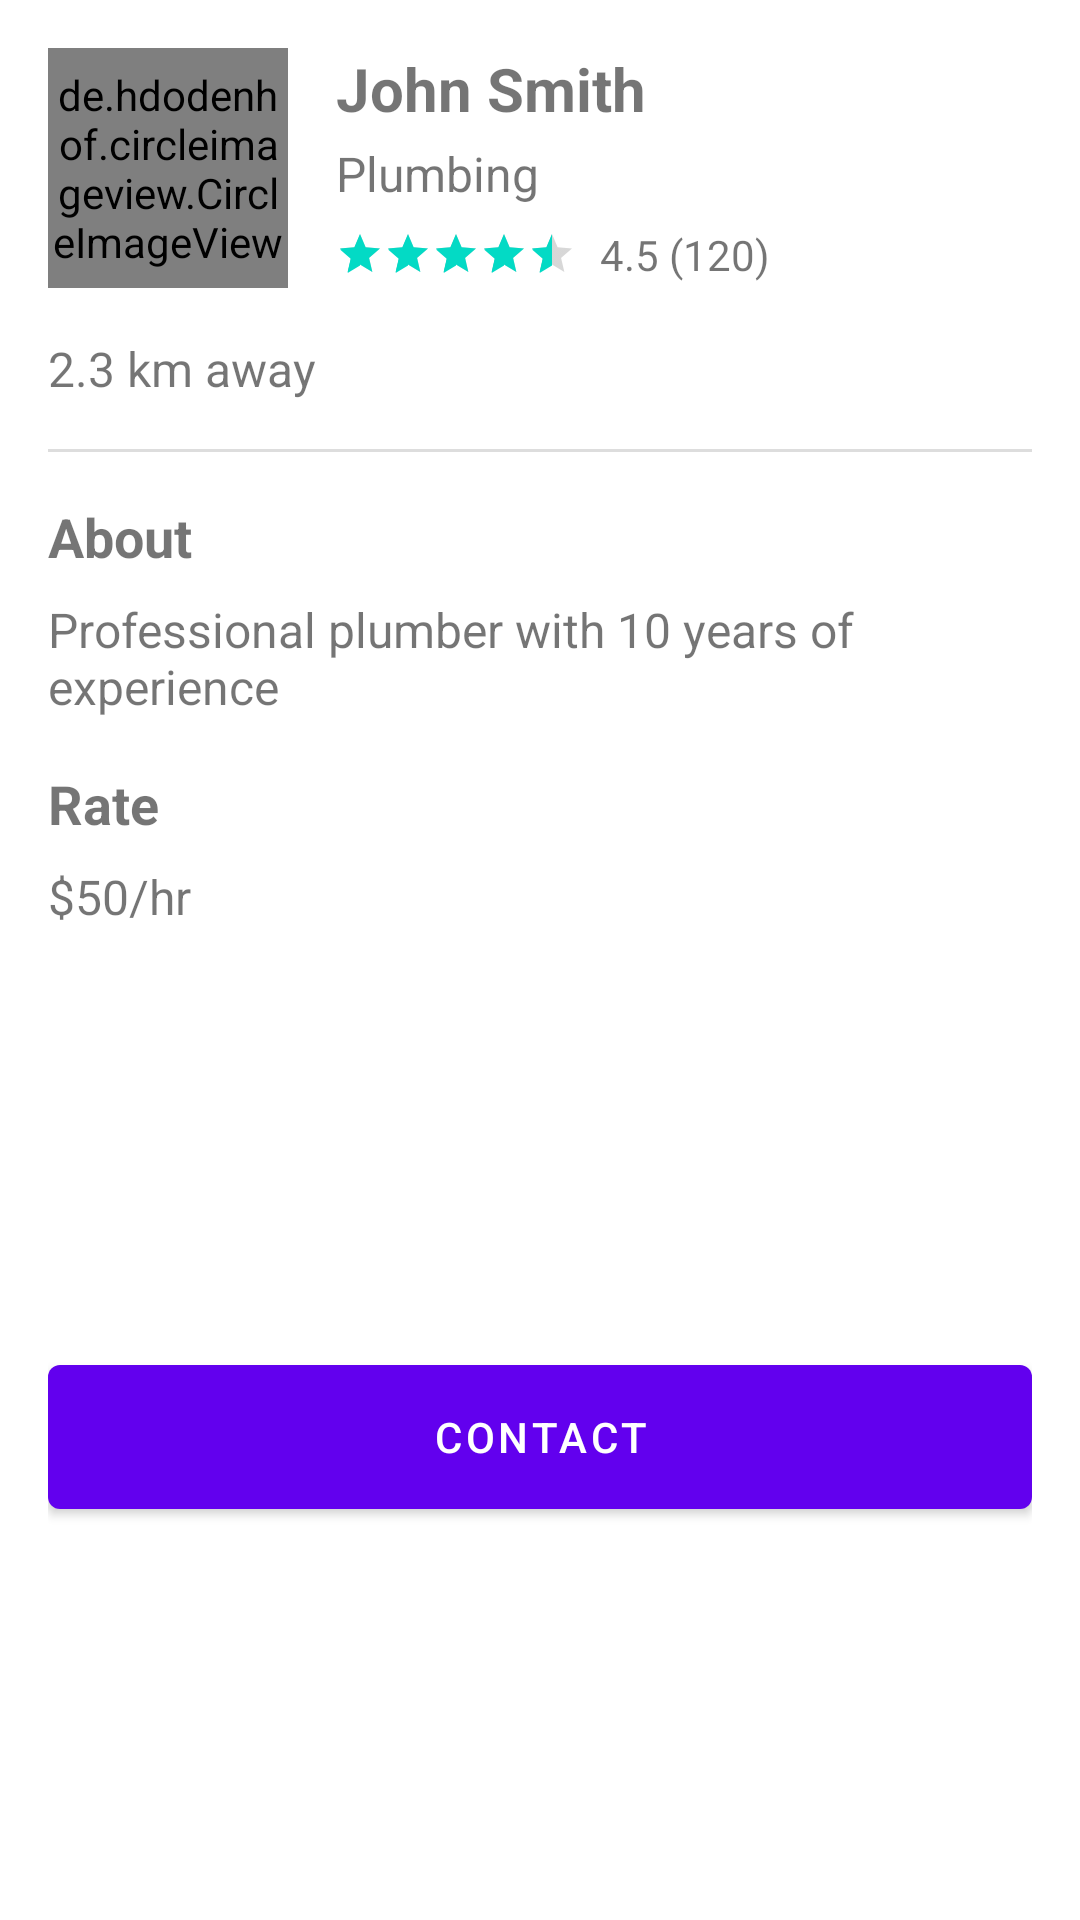

This screen was rendered from an Android layout file. Write that file and the resources it references.
<!-- AndroidManifest.xml: application theme Theme.Comet -->
<!-- res/layout/bottom_sheet_cometeer_details.xml -->
<?xml version="1.0" encoding="utf-8"?>
<androidx.constraintlayout.widget.ConstraintLayout xmlns:android="http://schemas.android.com/apk/res/android"
    xmlns:app="http://schemas.android.com/apk/res-auto"
    android:layout_width="match_parent"
    android:layout_height="wrap_content"
    android:padding="16dp">

    <de.hdodenhof.circleimageview.CircleImageView
        android:id="@+id/ivProfile"
        android:layout_width="80dp"
        android:layout_height="80dp"
        android:src="@drawable/placeholder_image"
        app:layout_constraintStart_toStartOf="parent"
        app:layout_constraintTop_toTopOf="parent" />

    <TextView
        android:id="@+id/tvName"
        android:layout_width="0dp"
        android:layout_height="wrap_content"
        android:layout_marginStart="16dp"
        android:text="John Smith"
        android:textSize="20sp"
        android:textStyle="bold"
        app:layout_constraintEnd_toEndOf="parent"
        app:layout_constraintStart_toEndOf="@id/ivProfile"
        app:layout_constraintTop_toTopOf="@id/ivProfile" />

    <TextView
        android:id="@+id/tvCategory"
        android:layout_width="wrap_content"
        android:layout_height="wrap_content"
        android:layout_marginTop="4dp"
        android:text="Plumbing"
        android:textSize="16sp"
        app:layout_constraintStart_toStartOf="@id/tvName"
        app:layout_constraintTop_toBottomOf="@id/tvName" />

    <RatingBar
        android:id="@+id/ratingBar"
        style="?android:attr/ratingBarStyleSmall"
        android:layout_width="wrap_content"
        android:layout_height="wrap_content"
        android:layout_marginTop="8dp"
        android:isIndicator="true"
        android:numStars="5"
        android:rating="4.5"
        android:stepSize="0.1"
        app:layout_constraintStart_toStartOf="@id/tvName"
        app:layout_constraintTop_toBottomOf="@id/tvCategory" />

    <TextView
        android:id="@+id/tvRating"
        android:layout_width="wrap_content"
        android:layout_height="wrap_content"
        android:layout_marginStart="8dp"
        android:text="4.5 (120)"
        android:textSize="14sp"
        app:layout_constraintBottom_toBottomOf="@id/ratingBar"
        app:layout_constraintStart_toEndOf="@id/ratingBar"
        app:layout_constraintTop_toTopOf="@id/ratingBar" />

    <TextView
        android:id="@+id/tvDistance"
        android:layout_width="wrap_content"
        android:layout_height="wrap_content"
        android:layout_marginTop="16dp"
        android:text="2.3 km away"
        android:textSize="16sp"
        app:layout_constraintStart_toStartOf="parent"
        app:layout_constraintTop_toBottomOf="@id/ivProfile" />

    <View
        android:id="@+id/divider"
        android:layout_width="match_parent"
        android:layout_height="1dp"
        android:layout_marginTop="16dp"
        android:background="#DDDDDD"
        app:layout_constraintTop_toBottomOf="@id/tvDistance" />

    <TextView
        android:id="@+id/tvDescriptionTitle"
        android:layout_width="wrap_content"
        android:layout_height="wrap_content"
        android:layout_marginTop="16dp"
        android:text="About"
        android:textSize="18sp"
        android:textStyle="bold"
        app:layout_constraintStart_toStartOf="parent"
        app:layout_constraintTop_toBottomOf="@id/divider" />

    <TextView
        android:id="@+id/tvDescription"
        android:layout_width="match_parent"
        android:layout_height="wrap_content"
        android:layout_marginTop="8dp"
        android:text="Professional plumber with 10 years of experience"
        android:textSize="16sp"
        app:layout_constraintTop_toBottomOf="@id/tvDescriptionTitle" />

    <TextView
        android:id="@+id/tvRateTitle"
        android:layout_width="wrap_content"
        android:layout_height="wrap_content"
        android:layout_marginTop="16dp"
        android:text="Rate"
        android:textSize="18sp"
        android:textStyle="bold"
        app:layout_constraintStart_toStartOf="parent"
        app:layout_constraintTop_toBottomOf="@id/tvDescription" />

    <TextView
        android:id="@+id/tvRate"
        android:layout_width="match_parent"
        android:layout_height="wrap_content"
        android:layout_marginTop="8dp"
        android:text="$50/hr"
        android:textSize="16sp"
        app:layout_constraintTop_toBottomOf="@id/tvRateTitle" />

    <Button
        android:id="@+id/btnContact"
        android:layout_width="match_parent"
        android:layout_height="wrap_content"
        android:layout_marginTop="24dp"
        android:background="@drawable/rounded_button"
        android:text="Contact"
        android:textColor="@color/white"
        app:layout_constraintBottom_toBottomOf="parent"
        app:layout_constraintTop_toBottomOf="@id/tvRate" />

</androidx.constraintlayout.widget.ConstraintLayout>
<!-- resources referenced by this layout -->
<resources>
  <color name="white">#FFFFFFFF</color>
  <!-- drawable placeholder_image (drawable) -->
  <shape xmlns:android="http://schemas.android.com/apk/res/android">
      <solid android:color="#555555" />
      <size
          android:width="280dp"
          android:height="140dp" />
  </shape>
  <!-- drawable rounded_button (drawable) -->
  <?xml version="1.0" encoding="utf-8"?>
  <shape xmlns:android="http://schemas.android.com/apk/res/android">
      <gradient
          android:angle="0"
          android:endColor="@color/purple_primary"
          android:startColor="@color/orange_primary"
          android:type="linear" />
      <corners android:radius="4dp" />
  </shape>
  <style name="Theme.Comet" parent="Theme.MaterialComponents.DayNight.DarkActionBar">
          
          <item name="colorPrimary">@color/purple_500</item>
          <item name="colorPrimaryVariant">@color/purple_700</item>
          <item name="colorOnPrimary">@color/white</item>
          
          <item name="colorSecondary">@color/teal_200</item>
          <item name="colorSecondaryVariant">@color/teal_700</item>
          <item name="colorOnSecondary">@color/black</item>
          
          <item name="android:statusBarColor">?attr/colorPrimaryVariant</item>
          
          <item name="android:windowFullscreen">true</item>
          <item name="windowNoTitle">true</item>
      </style>
  <color name="purple_primary">#5E17EB</color>
  <color name="orange_primary">#FF8038</color>
  <color name="purple_500">#FF6200EE</color>
  <color name="purple_700">#FF3700B3</color>
  <color name="teal_200">#FF03DAC5</color>
  <color name="teal_700">#FF018786</color>
  <color name="black">#FF000000</color>
</resources>
